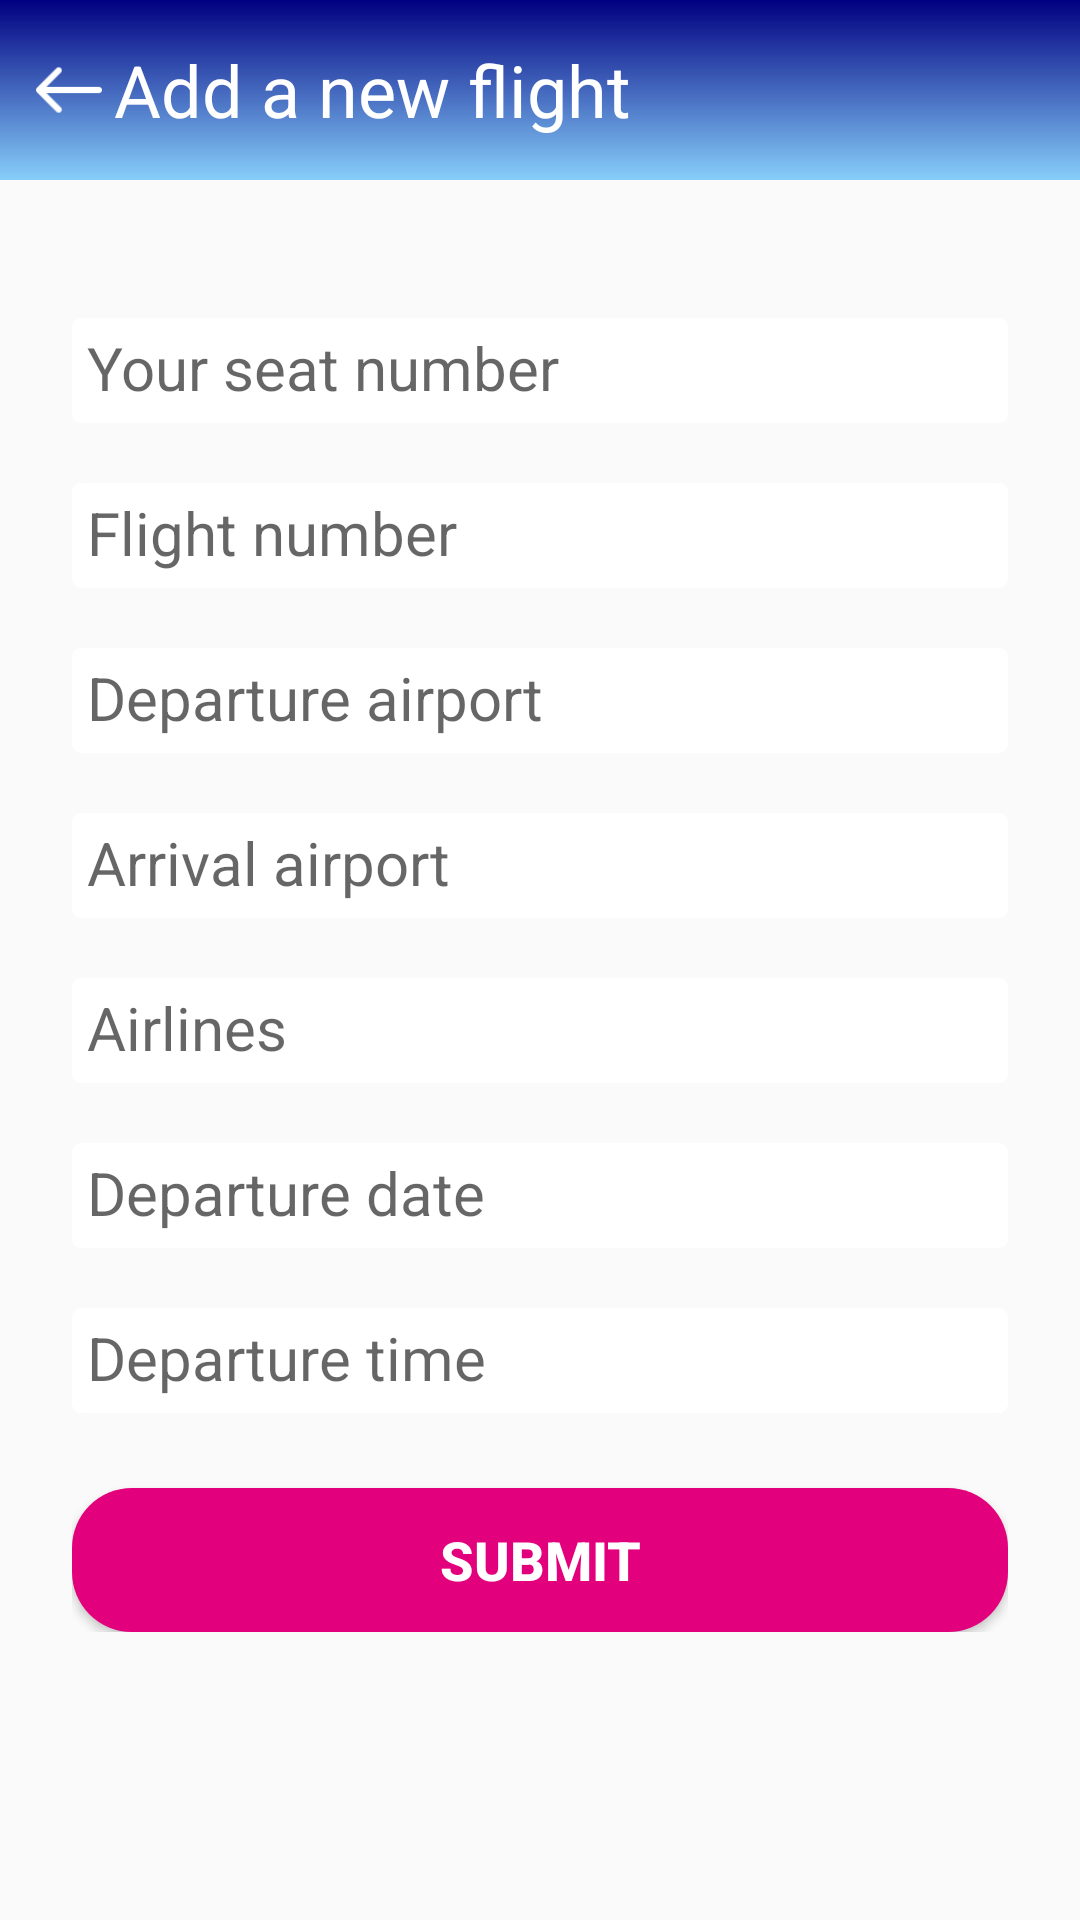

Here is an Android app screen rendered from its layout file. Give the layout XML and the strings, colors and styles it references.
<!-- AndroidManifest.xml: application theme AppTheme -->
<!-- res/layout/activity_submit_flight.xml -->
<?xml version="1.0" encoding="utf-8"?>
<androidx.constraintlayout.widget.ConstraintLayout xmlns:android="http://schemas.android.com/apk/res/android"
    xmlns:app="http://schemas.android.com/apk/res-auto"
    xmlns:tools="http://schemas.android.com/tools"
   android:id="@+id/mainLayout"
    android:layout_width="match_parent"
    android:layout_height="match_parent"
    tools:context=".activity.SubmitFlightActivity">


    <RelativeLayout
        android:id="@+id/toolbarLayout"
        android:layout_width="match_parent"
        android:layout_height="60dp"
        android:background="@drawable/gradient_background_primary"
        app:layout_constraintEnd_toEndOf="parent"
        app:layout_constraintStart_toStartOf="parent"
        app:layout_constraintTop_toTopOf="parent">

        <ImageView
            android:id="@+id/goBackImageView"
            android:layout_width="30dp"
            android:layout_height="30dp"
            android:layout_alignParentStart="true"
            android:layout_centerVertical="true"
            android:layout_marginStart="8dp"
            android:padding="4dp"
            android:src="@drawable/ic_back" />

        <TextView
            android:layout_width="wrap_content"
            android:layout_height="wrap_content"
            android:layout_centerInParent="true"
            android:layout_toEndOf="@+id/goBackImageView"
            android:text="Add a new flight"
            android:textColor="@android:color/white"
            android:textSize="24dp" />


    </RelativeLayout>

    <RelativeLayout
        android:id="@+id/layout_edit_field"
        android:layout_width="0dp"
        android:layout_height="0dp"
        app:layout_constraintBottom_toBottomOf="parent"
        app:layout_constraintEnd_toEndOf="parent"
        app:layout_constraintStart_toStartOf="parent"
        app:layout_constraintTop_toBottomOf="@id/toolbarLayout">

        <LinearLayout
            android:layout_width="match_parent"
            android:layout_height="wrap_content"
            android:layout_marginStart="24dp"
            android:layout_marginTop="46dp"
            android:layout_marginEnd="24dp"
            android:foregroundGravity="center_horizontal"
            android:orientation="vertical">

            <EditText
                android:id="@+id/seatNumberEditText"
                android:layout_width="match_parent"
                android:layout_height="35dp"
                android:background="@drawable/simple_rectangle_white"
                android:hint="Your seat number"
                android:imeOptions="actionNext"
                android:inputType="text"
                android:padding="5dp"
                android:textSize="20sp" />

            <Space
                android:layout_width="match_parent"
                android:layout_height="20dp" />

            <EditText
                android:id="@+id/flightNumberEditText"
                android:layout_width="match_parent"
                android:layout_height="35dp"
                android:background="@drawable/simple_rectangle_white"

                android:hint="Flight number"
                android:imeOptions="actionNext"
                android:inputType="text"
                android:padding="5dp"
                android:textSize="20sp" />

            <Space
                android:layout_width="match_parent"
                android:layout_height="20dp" />


            <AutoCompleteTextView
                android:id="@+id/departureEditTetxiView"
                android:layout_width="match_parent"
                android:layout_height="35dp"
                android:autofillHints="Departure airport"
                android:background="@drawable/simple_rectangle_white"
                android:hint="Departure airport"
                android:imeOptions="actionNext"
                android:inputType="text"
                android:padding="5dp"
                android:textSize="20sp" />

            <Space
                android:layout_width="match_parent"
                android:layout_height="20dp" />

            <AutoCompleteTextView
                android:id="@+id/destinationEditTetxiView"
                android:layout_width="match_parent"
                android:layout_height="35dp"
                android:autofillHints="Arrival airport"
                android:background="@drawable/simple_rectangle_white"
                android:hint="Arrival airport"
                android:imeOptions="actionNext"
                android:inputType="text"
                android:padding="5dp"
                android:textSize="20sp" />

            <Space
                android:layout_width="match_parent"
                android:layout_height="20dp" />

            <AutoCompleteTextView
                android:id="@+id/airlinesEditTetxiView"
                android:layout_width="match_parent"
                android:layout_height="35dp"
                android:autofillHints="Airlines"
                android:background="@drawable/simple_rectangle_white"
                android:hint="Airlines"
                android:imeOptions="actionDone"
                android:inputType="text"
                android:padding="5dp"
                android:textSize="20sp" />


            <Space
                android:layout_width="match_parent"
                android:layout_height="20dp" />

            <EditText
                android:id="@+id/dateEditTetxiView"
                android:layout_width="match_parent"
                android:layout_height="35dp"
                android:background="@drawable/simple_rectangle_white"
                android:clickable="true"
                android:focusable="false"
                android:hint="Departure date "
                android:imeOptions="actionNext"
                android:inputType="date"
                android:padding="5dp"
                android:textSize="20sp" />


            <Space
                android:layout_width="match_parent"
                android:layout_height="20dp" />

            <EditText
                android:id="@+id/timeEditTetxView"
                android:layout_width="match_parent"
                android:layout_height="35dp"
                android:background="@drawable/simple_rectangle_white"
                android:clickable="true"
                android:focusable="false"
                android:hint="Departure time"
                android:imeOptions="actionNext"
                android:inputType="time"
                android:padding="5dp"
                android:textSize="20sp" />

            <Space
                android:layout_width="match_parent"
                android:layout_height="25dp" />

            <Button
                android:id="@+id/submitFlightButton"
                android:layout_width="match_parent"
                android:layout_height="wrap_content"
                android:background="@drawable/button_fuchsia"
                android:text="Submit"
                android:textColor="#FFFFFF"
                android:textSize="18sp"
                android:textStyle="bold" />


        </LinearLayout>


    </RelativeLayout>


</androidx.constraintlayout.widget.ConstraintLayout>
<!-- resources referenced by this layout -->
<resources>
  <!-- drawable button_fuchsia (drawable) -->
  <?xml version="1.0" encoding="utf-8"?>
  <shape xmlns:android="http://schemas.android.com/apk/res/android" android:shape="rectangle">>
      <corners android:radius="20dip" />
      <solid android:color="#E3007C"></solid>
  
  </shape>
  <!-- drawable gradient_background_primary (drawable) -->
  <?xml version="1.0" encoding="utf-8"?>
  <shape xmlns:android="http://schemas.android.com/apk/res/android">
      <gradient
          android:type="linear"
          android:startColor="#000080"
          android:endColor="#87cefa"
  
          android:angle="270"
          ></gradient>
  
  </shape>
  <!-- drawable ic_back: png bitmap (drawable, 885 bytes) -->
  <!-- drawable simple_rectangle_white (drawable) -->
  <?xml version="1.0" encoding="utf-8"?>
  <shape xmlns:android="http://schemas.android.com/apk/res/android" android:shape="rectangle">>
      <corners android:radius="3dip" />
      <solid android:color="@android:color/white"  />
  
  
  </shape>
  <style name="AppTheme" parent="Theme.AppCompat.Light.NoActionBar">
          <item name="colorPrimary">@color/colorPrimary</item>
          <item name="colorPrimaryDark">@color/colorPrimaryDark</item>
          <item name="colorAccent">@color/colorAccent</item>
      </style>
  <color name="colorPrimary">#38A2F9</color>
  <color name="colorPrimaryDark">#000080</color>
  <color name="colorAccent">#B0B0B0</color>
</resources>
